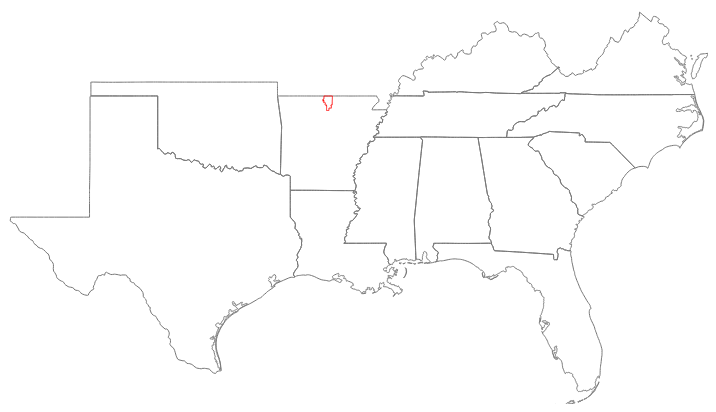
D3 v3 page, settled after 360 driven frames (6 s of simulated time); the page loaded 2 data file(s).


// ── map.js
(function () {
    "use strict";

    var w = 700;
    var h = 400;

    var projection = d3.geo.mercator()
        .center([-91, 32.5])
        .scale(1275)
        .translate([w / 2, h / 2]);

    var path = d3.geo.path()
        .projection(projection);

    var svg = d3.select("body").append("svg").attr({width:w, height: h});

    d3.json("states.json", function (json) {
        svg.append("path")
            .datum(json)
            .attr("d", path);
    });

    d3.json("aoi.json", function (json) {
        svg.append("path")
            .datum(json)
            .attr("d", path)
            .attr("class", "aoi");
    });
}());


### data: states.json
{
 "type": "FeatureCollection",
 "features": [
  {
   "type": "Feature",
   "properties": {
    "GEO_ID": "0400000US05",
    "STATE": "05",
    "NAME": "Arkansas",
    "LSAD": "",
    "CENSUSAREA": 52035.0
   },
   "geometry": {
    "type": "Polygon",
    "coordinates": "[... 1 items]"
   }
  },
  {
   "type": "Feature",
   "properties": {
    "GEO_ID": "0400000US13",
    "STATE": "13",
    "NAME": "Georgia",
    "LSAD": "",
    "CENSUSAREA": 57513.0
   },
   "geometry": {
    "type": "Polygon",
    "coordinates": "[... 1 items]"
   }
  },
  {
   "type": "Feature",
   "properties": {
    "GEO_ID": "0400000US22",
    "STATE": "22",
    "NAME": "Louisiana",
    "LSAD": "",
    "CENSUSAREA": 43204.0
   },
   "geometry": {
    "type": "MultiPolygon",
    "coordinates": "[... 2 items]"
   }
  },
  {
   "type": "Feature",
   "properties": {
    "GEO_ID": "0400000US28",
    "STATE": "28",
    "NAME": "Mississippi",
    "LSAD": "",
    "CENSUSAREA": 46923.0
   },
   "geometry": {
    "type": "MultiPolygon",
    "coordinates": "[... 5 items]"
   }
  },
  {
   "type": "Feature",
   "properties": {
    "GEO_ID": "0400000US40",
    "STATE": "40",
    "NAME": "Oklahoma",
    "LSAD": "",
    "CENSUSAREA": 68595.0
   },
   "geometry": {
    "type": "Polygon",
    "coordinates": "[... 1 items]"
   }
  },
  {
   "type": "Feature",
   "properties": {
    "GEO_ID": "0400000US47",
    "STATE": "47",
    "NAME": "Tennessee",
    "LSAD": "",
    "CENSUSAREA": 41235.0
   },
   "geometry": {
    "type": "Polygon",
    "coordinates": "[... 1 items]"
   }
  },
  {
   "type": "Feature",
   "properties": {
    "GEO_ID": "0400000US51",
    "STATE": "51",
    "NAME": "Virginia",
    "LSAD": "",
    "CENSUSAREA": 39490.0
   },
   "geometry": {
    "type": "MultiPolygon",
    "coordinates": "[... 4 items]"
   }
  },
  {
   "type": "Feature",
   "properties": {
    "GEO_ID": "0400000US01",
    "STATE": "01",
    "NAME": "Alabama",
    "LSAD": "",
    "CENSUSAREA": 50645.0
   },
   "geometry": {
    "type": "MultiPolygon",
    "coordinates": "[... 2 items]"
   }
  },
  "... 5 more items"
 ]
}

### data: aoi.json
{
 "type": "Polygon",
 "coordinates": [
  [
   [
    -92.51,
    36.5
   ],
   [
    -92.51,
    36.5
   ],
   [
    -92.5,
    36.5
   ],
   [
    -92.5,
    36.5
   ],
   [
    -92.5,
    36.5
   ],
   [
    -92.49,
    36.5
   ],
   [
    -92.48,
    36.5
   ],
   [
    -92.48,
    36.5
   ],
   "... 754 more items"
  ]
 ]
}